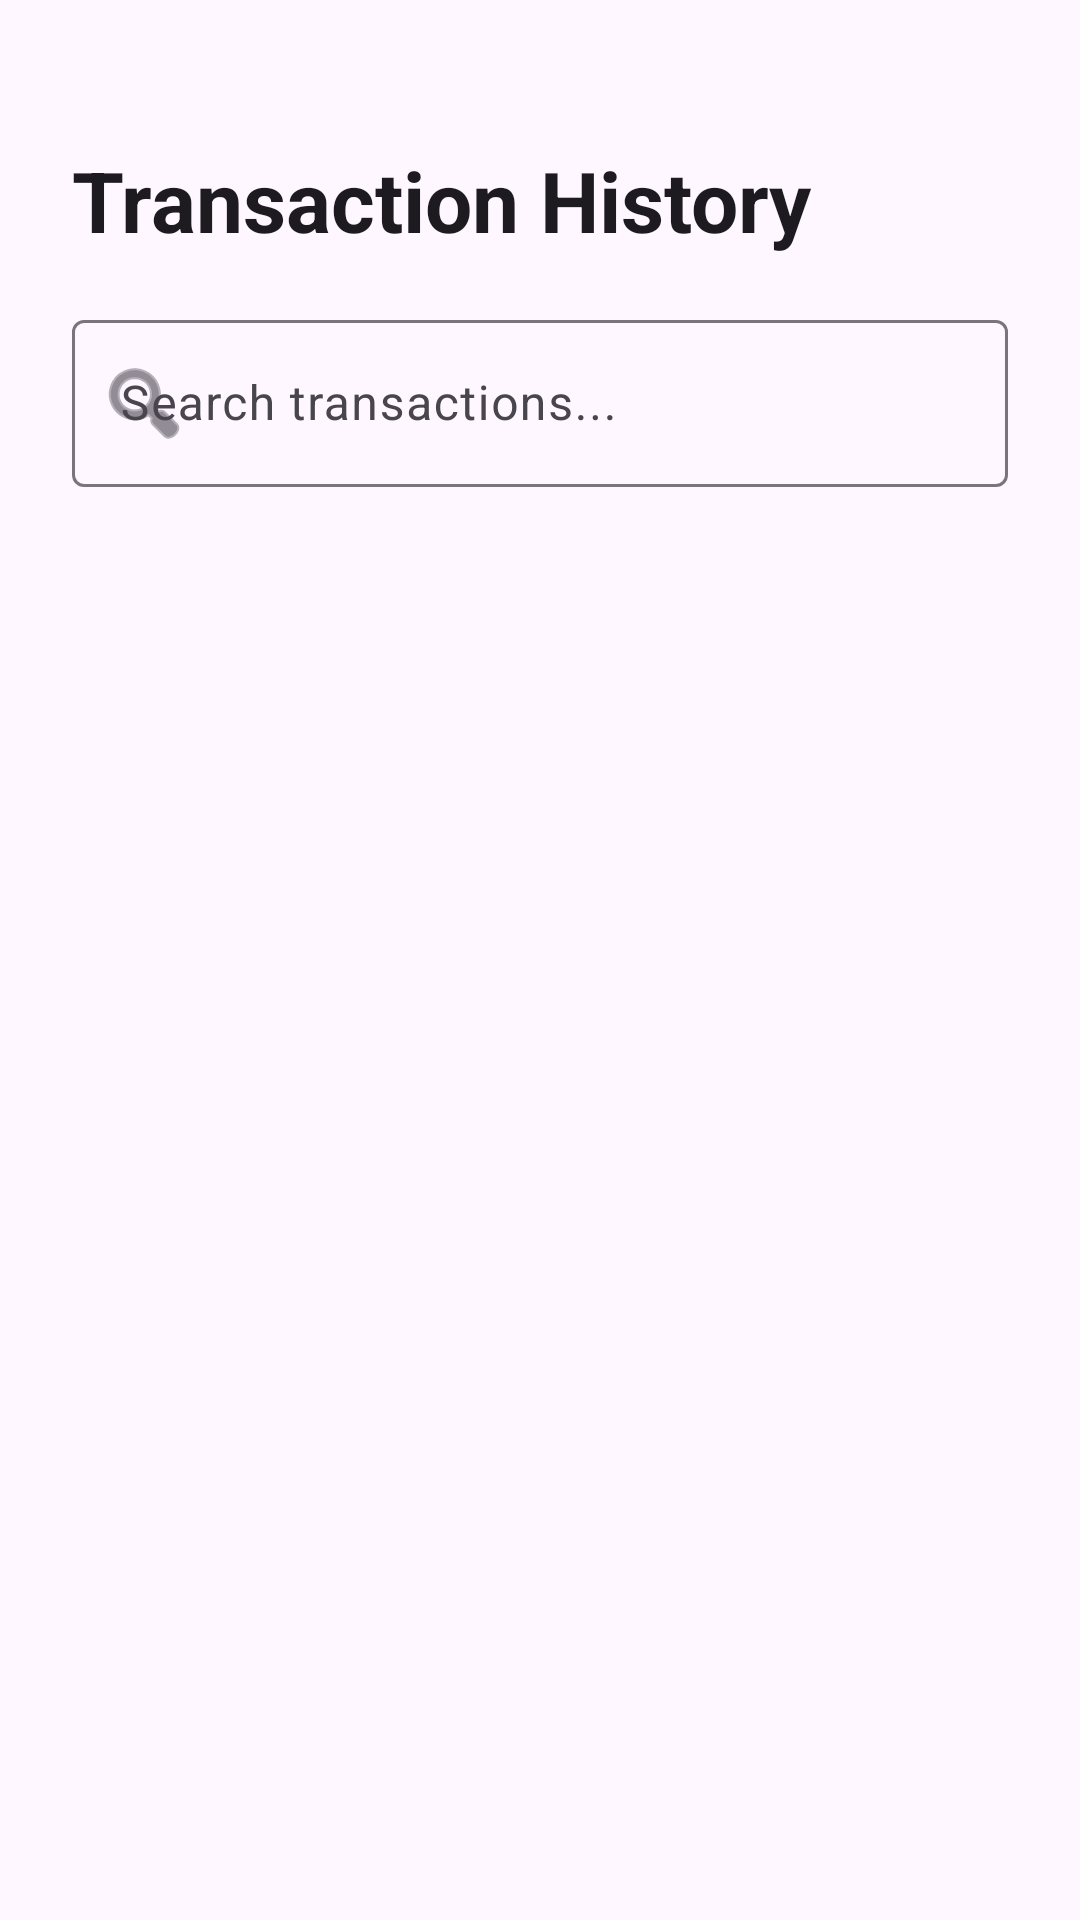

Layout XML and referenced resources for this Android screen:
<!-- AndroidManifest.xml: application theme Theme.Airtmg -->
<!-- res/layout/fragment_history.xml -->
<?xml version="1.0" encoding="utf-8"?>
<LinearLayout xmlns:android="http://schemas.android.com/apk/res/android"
    xmlns:app="http://schemas.android.com/apk/res-auto"
    android:layout_width="match_parent"
    android:layout_height="match_parent"
    android:orientation="vertical"
    android:padding="24dp"
    android:background="?attr/colorSurface">

    <TextView
        android:layout_width="wrap_content"
        android:layout_height="wrap_content"
        android:text="Transaction History"
        android:textSize="28sp"
        android:textStyle="bold"
        android:textColor="?attr/colorOnSurface"
        android:layout_marginTop="24dp"
        android:layout_marginBottom="16dp" />

    <com.google.android.material.textfield.TextInputLayout
        android:id="@+id/tilSearch"
        style="@style/Widget.Material3.TextInputLayout.OutlinedBox"
        android:layout_width="match_parent"
        android:layout_height="wrap_content"
        android:hint="Search transactions..."
        app:startIconDrawable="@android:drawable/ic_menu_search"
        android:layout_marginBottom="16dp">

        <com.google.android.material.textfield.TextInputEditText
            android:id="@+id/etSearch"
            android:layout_width="match_parent"
            android:layout_height="wrap_content"
            android:inputType="text" />
    </com.google.android.material.textfield.TextInputLayout>

    <androidx.recyclerview.widget.RecyclerView
        android:id="@+id/rvHistory"
        android:layout_width="match_parent"
        android:layout_height="match_parent"
        android:clipToPadding="false"
        android:paddingBottom="80dp" />

</LinearLayout>
<!-- resources referenced by this layout -->
<resources>
  <style name="Theme.Airtmg" parent="Theme.Material3.DayNight.NoActionBar">
          <item name="colorPrimary">@color/primary</item>
          <item name="colorOnPrimary">@color/onPrimary</item>
          <item name="colorPrimaryContainer">@color/primaryContainer</item>
          <item name="colorOnPrimaryContainer">@color/onPrimaryContainer</item>
  
          <item name="colorSecondary">@color/secondary</item>
          <item name="colorOnSecondary">@color/onSecondary</item>
  
          <item name="android:statusBarColor">?attr/colorSurface</item>
          <item name="android:windowLightStatusBar">true</item>
      </style>
  <color name="primary">#004A7D</color>
  <color name="onPrimary">#FFFFFF</color>
  <color name="primaryContainer">#D1E4FF</color>
  <color name="onPrimaryContainer">#001D36</color>
  <color name="secondary">#3D4958</color>
  <color name="onSecondary">#FFFFFF</color>
</resources>
